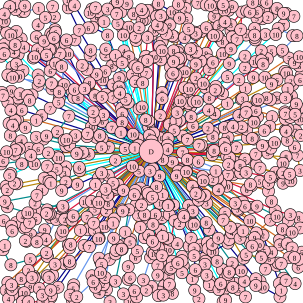

Values plotted in this chart, from the file beside it:
35.000000, 461.000000, 8, 27.000000, 483.000000, 8, 21.000000, 487.000000, 7, 14.000000, 494.000000, 4, 10.000000, 480.000000, 8, 20.000000, 479.000000, 8, 19.000000, 471.000000, 3, 13.000000, 467.000000, 4
64, 14, 1, 40, 19, 1, 41, 10, 9, 35, 19, 2, 26, 16, 9, 25, 6, 1, 16, 11, 4, 7, 23, 4
47, 447, 2, 53, 459, 3, 50, 474, 9, 40, 484, 10, 37, 499, 3, 47, 499, 4, 71, 499, 9, 70, 488, 3
469, 41, 7, 486, 27, 7, 473, 22, 7, 469, 22, 9, 458, 14, 8, 449, 23, 8, 443, 29, 2, 434, 31, 2
423, 461, 7, 423, 472, 9, 430, 465, 9, 435, 475, 10, 463, 491, 7, 465, 480, 1, 462, 469, 4, 435, 389, 2
445, 428, 6, 460, 435, 7, 465, 436, 7, 488, 469, 4, 473, 464, 7, 469, 460, 4, 457, 439, 8, 439, 445, 7
408, 18, 1, 413, 20, 6, 418, 4, 8, 435, 0.000000, 10, 441, 4, 6, 436, 18, 2, 425, 20, 6, 425, 30, 5
478, 426, 9, 487, 426, 8, 494, 429, 7, 499, 435, 9, 493, 442, 6, 499, 417, 5, 483, 410, 2, 475, 403, 4
422, 66, 5, 439, 57, 3, 456, 57, 10, 460, 47, 4, 484, 59, 2, 491, 59, 8, 467, 83, 5, 468, 86, 7
77, 91, 5, 62, 82, 6, 35, 64, 3, 27, 52, 7, 11, 54, 5, 18, 58, 10, 25, 74, 8, 39, 78, 4
154, 185, 2, 63, 124, 5, 30, 90, 5, 23, 86, 4, 8, 73, 3, 6, 79, 1, 5, 81, 7, 7, 89, 6
156, 381, 5, 139, 406, 9, 116, 436, 10, 84, 480, 9, 84, 492, 10, 85, 489, 1, 96, 475, 5
169, 325, 1, 101, 389, 3, 77, 418, 2, 50, 429, 5, 18, 438, 8, 5, 413, 1, 8, 406, 1, 20, 382, 6
119, 364, 8, 104, 382, 10, 78, 423, 1, 78, 424, 6, 56, 457, 4, 57, 460, 10, 113, 405, 5, 133, 381, 1
478, 96, 5, 487, 104, 9, 491, 103, 8, 495, 94, 10, 495, 109, 6, 498, 125, 4, 496, 132, 6, 481, 134, 2
122, 471, 3, 121, 477, 5, 116, 488, 5, 120, 497, 6, 123, 495, 1, 127, 491, 2, 154, 466, 6, 152, 456, 9
136, 108, 2, 92, 53, 6, 91, 49, 5, 90, 28, 2, 87, 11, 7, 75, 29, 5, 63, 41, 4, 60, 61, 6
321, 411, 2, 359, 471, 6, 362, 479, 9, 369, 499, 6, 373, 496, 9, 372, 477, 10, 370, 476, 2, 365, 469, 6
131, 50, 7, 113, 13, 10, 114, 0.000000, 10, 123, 9, 4, 146, 46, 6, 153, 45, 5, 178, 58, 8
379, 450, 8, 377, 454, 6, 390, 469, 6, 395, 479, 5, 406, 491, 7, 404, 465, 4, 399, 448, 10, 387, 444, 2
333, 52, 2, 358, 13, 9, 364, 3, 3, 369, 8, 5, 375, 6, 10, 384, 11, 9, 378, 17, 2, 371, 17, 10
148, 408, 7, 115, 432, 8, 107, 436, 6, 87, 455, 1, 81, 459, 3, 79, 457, 4, 78, 456, 1, 91, 437, 3
98, 163, 5, 63, 141, 9, 31, 126, 10, 14, 125, 4, 13, 124, 3, 21, 128, 10, 85, 138, 7, 95, 144, 2
455, 348, 3, 480, 355, 3, 494, 360, 8, 496, 377, 7, 483, 384, 10, 468, 381, 10, 467, 379, 8
319, 369, 2, 344, 411, 1, 372, 461, 8, 384, 475, 10, 385, 475, 8, 378, 464, 7, 368, 446, 1, 359, 432, 8
53, 157, 6, 45, 158, 6, 33, 155, 1, 19, 151, 9, 3, 153, 4, 5, 158, 7, 13, 169, 7, 18, 182, 4
458, 358, 10, 477, 365, 7, 462, 397, 1, 463, 405, 9, 449, 417, 4, 437, 415, 5, 427, 405, 10, 397, 394, 3
376, 171, 1, 406, 146, 1, 438, 128, 10, 471, 118, 10, 474, 121, 10, 458, 132, 6, 449, 139, 9, 401, 163, 3
307, 14, 2, 295, 7, 8, 306, 1, 4, 327, 5, 7, 341, 8, 9, 348, 9, 10, 354, 27, 9
151, 333, 1, 107, 363, 2, 93, 363, 3, 76, 396, 4, 67, 395, 5, 61, 400, 8, 44, 399, 3, 42, 398, 2
368, 155, 2, 395, 132, 2, 435, 106, 8, 432, 100, 9, 442, 97, 9, 432, 84, 2, 421, 62, 3, 421, 58, 8
191, 92, 1, 163, 33, 7, 160, 31, 9, 149, 21, 10, 152, 15, 8, 158, 13, 7, 162, 19, 1, 172, 36, 1
140, 147, 3, 112, 89, 10, 108, 72, 9, 89, 63, 6, 84, 56, 6, 87, 59, 1, 110, 66, 6, 124, 66, 7
121, 357, 6, 104, 343, 10, 58, 336, 2, 46, 352, 10, 12, 342, 4, 8, 333, 9, 61, 323, 7, 70, 314, 1
402, 382, 1, 421, 393, 9, 414, 401, 7, 417, 407, 6, 434, 422, 6, 432, 426, 5, 407, 421, 5, 403, 427, 10
426, 193, 6, 450, 193, 1, 472, 188, 7, 478, 191, 4, 487, 182, 5, 494, 179, 4, 490, 172, 9, 471, 185, 7
472, 162, 3, 482, 159, 9, 484, 140, 5, 476, 147, 1, 458, 162, 6, 447, 165, 7, 441, 162, 8, 427, 165, 10
362, 43, 8, 372, 36, 4, 382, 41, 3, 400, 20, 7, 398, 49, 7, 382, 51, 10, 384, 61, 9, 346, 115, 2
195, 39, 5, 193, 23, 7, 178, 15, 3, 190, 9, 10, 194, 3, 9, 210, 6, 9, 200, 20, 5, 224, 135, 2
200, 219, 1, 98, 152, 8, 86, 147, 8, 83, 117, 6, 55, 96, 10, 57, 94, 10, 87, 106, 7
95, 259, 1, 2, 271, 7, 1, 264, 4, 5, 266, 6, 11, 251, 10, 24, 255, 2, 26, 248, 7, 27, 243, 1
94, 280, 5, 84, 293, 5, 73, 295, 7, 28, 304, 10, 24, 303, 2, 10, 308, 9, 12, 314, 2, 81, 300, 8
437, 216, 6, 446, 209, 8, 496, 197, 10, 488, 189, 5, 480, 194, 5, 472, 197, 1, 423, 183, 6, 411, 183, 5
189, 362, 1, 187, 369, 1, 168, 437, 5, 166, 451, 10, 158, 475, 6, 164, 484, 4, 182, 499, 3, 176, 479, 2
102, 356, 8, 83, 354, 6, 80, 354, 4, 59, 362, 6, 49, 368, 7, 40, 377, 10, 43, 375, 7, 77, 353, 2
293, 403, 4, 301, 424, 8, 301, 431, 8, 318, 461, 1, 329, 494, 2, 322, 480, 9, 301, 451, 5, 303, 439, 7
338, 427, 6, 340, 432, 10, 339, 437, 3, 342, 455, 3, 346, 464, 1, 350, 474, 9, 346, 471, 1, 326, 448, 6
213, 347, 2, 202, 412, 1, 191, 465, 3, 204, 486, 3, 215, 499, 10, 226, 491, 1, 222, 481, 6, 212, 462, 2
400, 210, 2, 472, 215, 9, 473, 217, 4, 476, 213, 8, 489, 216, 7, 497, 224, 2, 475, 232, 8, 454, 236, 10
60, 199, 1, 29, 198, 1, 25, 199, 8, 18, 203, 1, 15, 204, 8, 21, 207, 4, 24, 208, 8, 17, 224, 8
99, 89, 7, 84, 82, 9, 82, 82, 4, 92, 105, 10, 102, 110, 8, 106, 140, 10
261, 455, 9, 272, 472, 6, 264, 483, 1, 262, 489, 3, 270, 488, 3, 285, 485, 8, 280, 473, 7, 280, 470, 7
63, 246, 6, 51, 257, 4, 36, 271, 8, 18, 287, 8, 16, 290, 5, 57, 271, 10, 78, 275, 7
268, 69, 1, 266, 26, 3, 259, 27, 7, 256, 15, 7, 262, 6, 8, 285, 20, 10, 297, 30, 9, 309, 31, 5
115, 240, 1, 72, 230, 3, 60, 227, 3, 42, 211, 9, 27, 168, 6, 30, 162, 3, 49, 166, 8, 69, 191, 5
473, 259, 8, 487, 243, 6, 492, 257, 7, 496, 282, 3, 479, 288, 5, 481, 299, 10, 468, 303, 9, 468, 286, 2
213, 45, 10, 221, 23, 8, 237, 21, 6, 234, 16, 4, 244, 17, 6, 240, 32, 3, 235, 34, 10, 230, 46, 2
265, 426, 5, 261, 439, 7, 251, 474, 9, 242, 480, 2, 237, 463, 3, 249, 426, 7, 255, 420, 10, 252, 417, 2
280, 206, 1, 345, 99, 8, 341, 88, 9, 353, 59, 10, 351, 57, 6, 353, 47, 7, 341, 46, 6, 315, 81, 3
352, 103, 6, 368, 89, 10, 382, 81, 9, 368, 69, 8, 362, 62, 9, 359, 59, 8
254, 220, 1, 264, 77, 2, 275, 56, 7, 281, 41, 9, 269, 31, 10, 263, 31, 5, 260, 41, 4, 268, 47, 6
... 47 more rows
